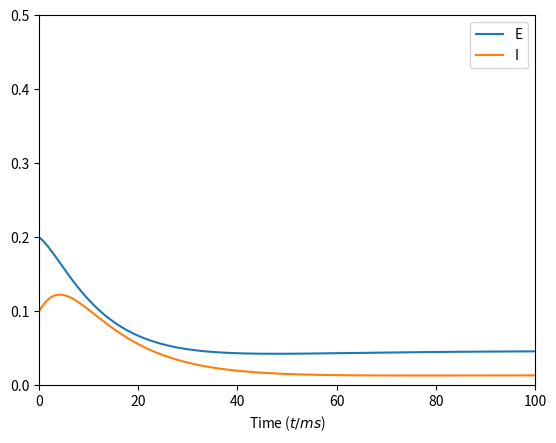

Write Python code to recreate this figure.
from dataclasses import dataclass
from scipy.integrate import solve_ivp
import numpy as np

@dataclass
class Params:
    # coupling
    w_ee: float = 12
    w_ei: float = 10
    w_ie: float = 15
    w_ii: float = 0
    # input
    P: float = 1.25
    Q: float = 0
    # decay
    tau_e: float = 10 # ms
    tau_i: float = 10 # ms


def f(x: float, a:float=1.3, m:float=4.0):
    return 1.0 / (1.0 + np.exp(-a * (x - m)))

def wilson_cowan(t, y, ps: Params):
    E, I = y

    dE = (-E + f(ps.w_ee*E - ps.w_ei*I + ps.P)) / ps.tau_e
    dI = (-I + f(ps.w_ie*E - ps.w_ii*I + ps.Q)) / ps.tau_i

    return [dE, dI]

def step(t, dt, y, ps: Params):
    sol =  solve_ivp(fun=wilson_cowan, t_span=[t, t + dt], y0=y, args=(ps,))
    return sol.y[:, 1]

if __name__ == '__main__':
    import matplotlib.pyplot as plt

    y = np.array([0.2, 0.1])
    dt = 0.01
    ps = Params()

    t = 0
    ts = [t]
    Es = [y[0]]
    Is = [y[1]]
    while t < 100:
        y = step(0, dt, y, ps)
        t += dt
        ts.append(t)
        Es.append(y[0])
        Is.append(y[1])

    fg, ax = plt.subplots()
    ax.plot(ts, Es, label='E')
    ax.plot(ts, Is, label='I')
    ax.set_ylim(0, 0.5)
    ax.set_xlim(0, 100)
    ax.set_xlabel('Time ($t/ms$)')
    ax.legend()
    fg.savefig('wilson-cowan.svg')
